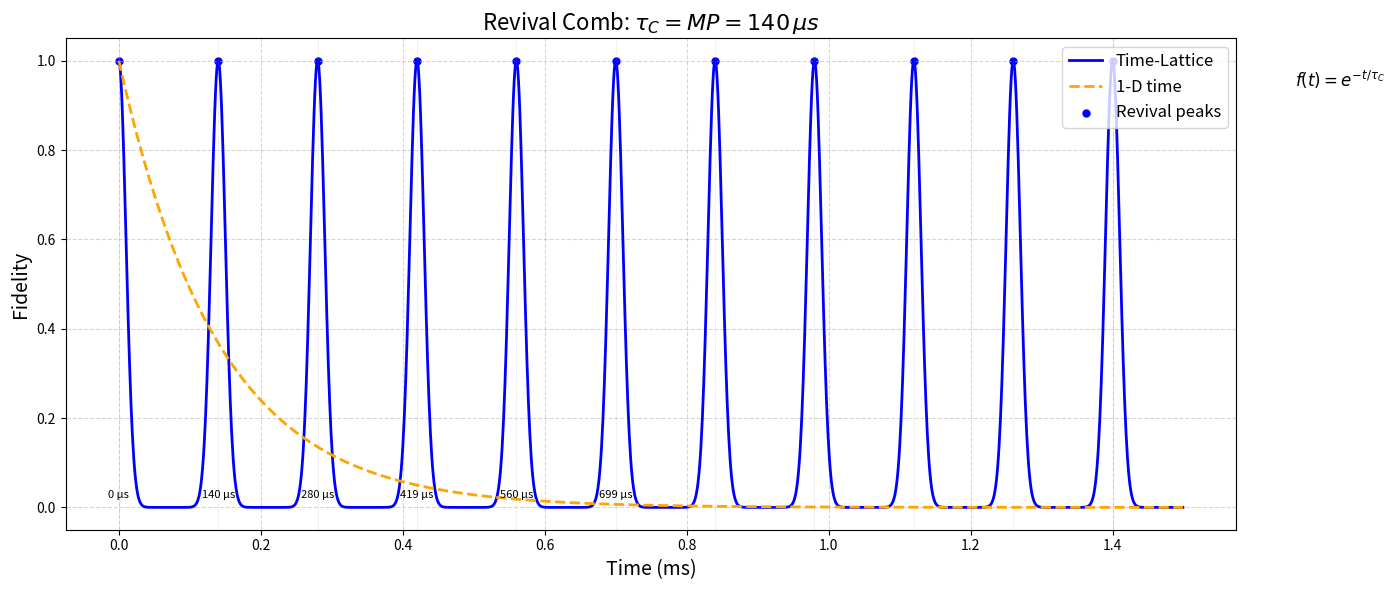

The matplotlib source for this figure:
import numpy as np
import matplotlib.pyplot as plt
import pandas as pd

# Parameters
tau_C = 140e-6  # 140 µs
t_max = 1.5e-3  # 1.5 ms
dt = 1e-6       # 1 µs
width = 10e-6   # Gaussian width

t = np.arange(0, t_max, dt)
MP = tau_C
revival_times = np.arange(0, t_max, MP)

# Time-Lattice fidelity (Gaussian revivals)
def gaussian(t, center, width):
    return np.exp(-((t - center)**2) / (2 * width**2))

fidelity_lattice = np.sum([gaussian(t, tau, width) for tau in revival_times], axis=0)
fidelity_lattice /= np.max(fidelity_lattice)

# 1D exponential decay
fidelity_1d = np.exp(-t / tau_C)

# Export data
df = pd.DataFrame({
    'time_ms': t * 1e3,
    'fidelity_lattice': fidelity_lattice,
    'fidelity_1d': fidelity_1d
})
df.to_csv('revival_comb_data.csv', index=False)

# Plot
plt.figure(figsize=(14, 6))
plt.plot(t * 1e3, fidelity_lattice, color='blue', linewidth=2, label='Time-Lattice')
plt.plot(t * 1e3, fidelity_1d, color='orange', linestyle='--', linewidth=2, label='1-D time')

# Peak markers and annotations
plt.scatter(revival_times * 1e3, np.ones_like(revival_times), color='blue', s=25, label='Revival peaks')

for tau in revival_times:
    if tau < 0.75e-3:
        plt.text(tau * 1e3, 0.02, f'{int(tau * 1e6)} µs', ha='center', fontsize=8)
    plt.axvline(tau * 1e3, color='gray', linestyle=':', linewidth=0.5, alpha=0.4)

# Styling
plt.title(r'Revival Comb: $\tau_C = MP = 140\,\mu s$', fontsize=16)
plt.xlabel(r'Time (ms)', fontsize=14)
plt.ylabel(r'Fidelity', fontsize=14)
plt.grid(True, linestyle='--', alpha=0.5)
plt.legend(loc='upper right', fontsize=12)

# Decay formula
plt.text(1.05, 0.9, r'$f(t) = e^{-t/\tau_C}$', transform=plt.gca().transAxes, fontsize=12)

plt.tight_layout()
plt.savefig('revival_comb_plot_final.png', dpi=300)
plt.show()